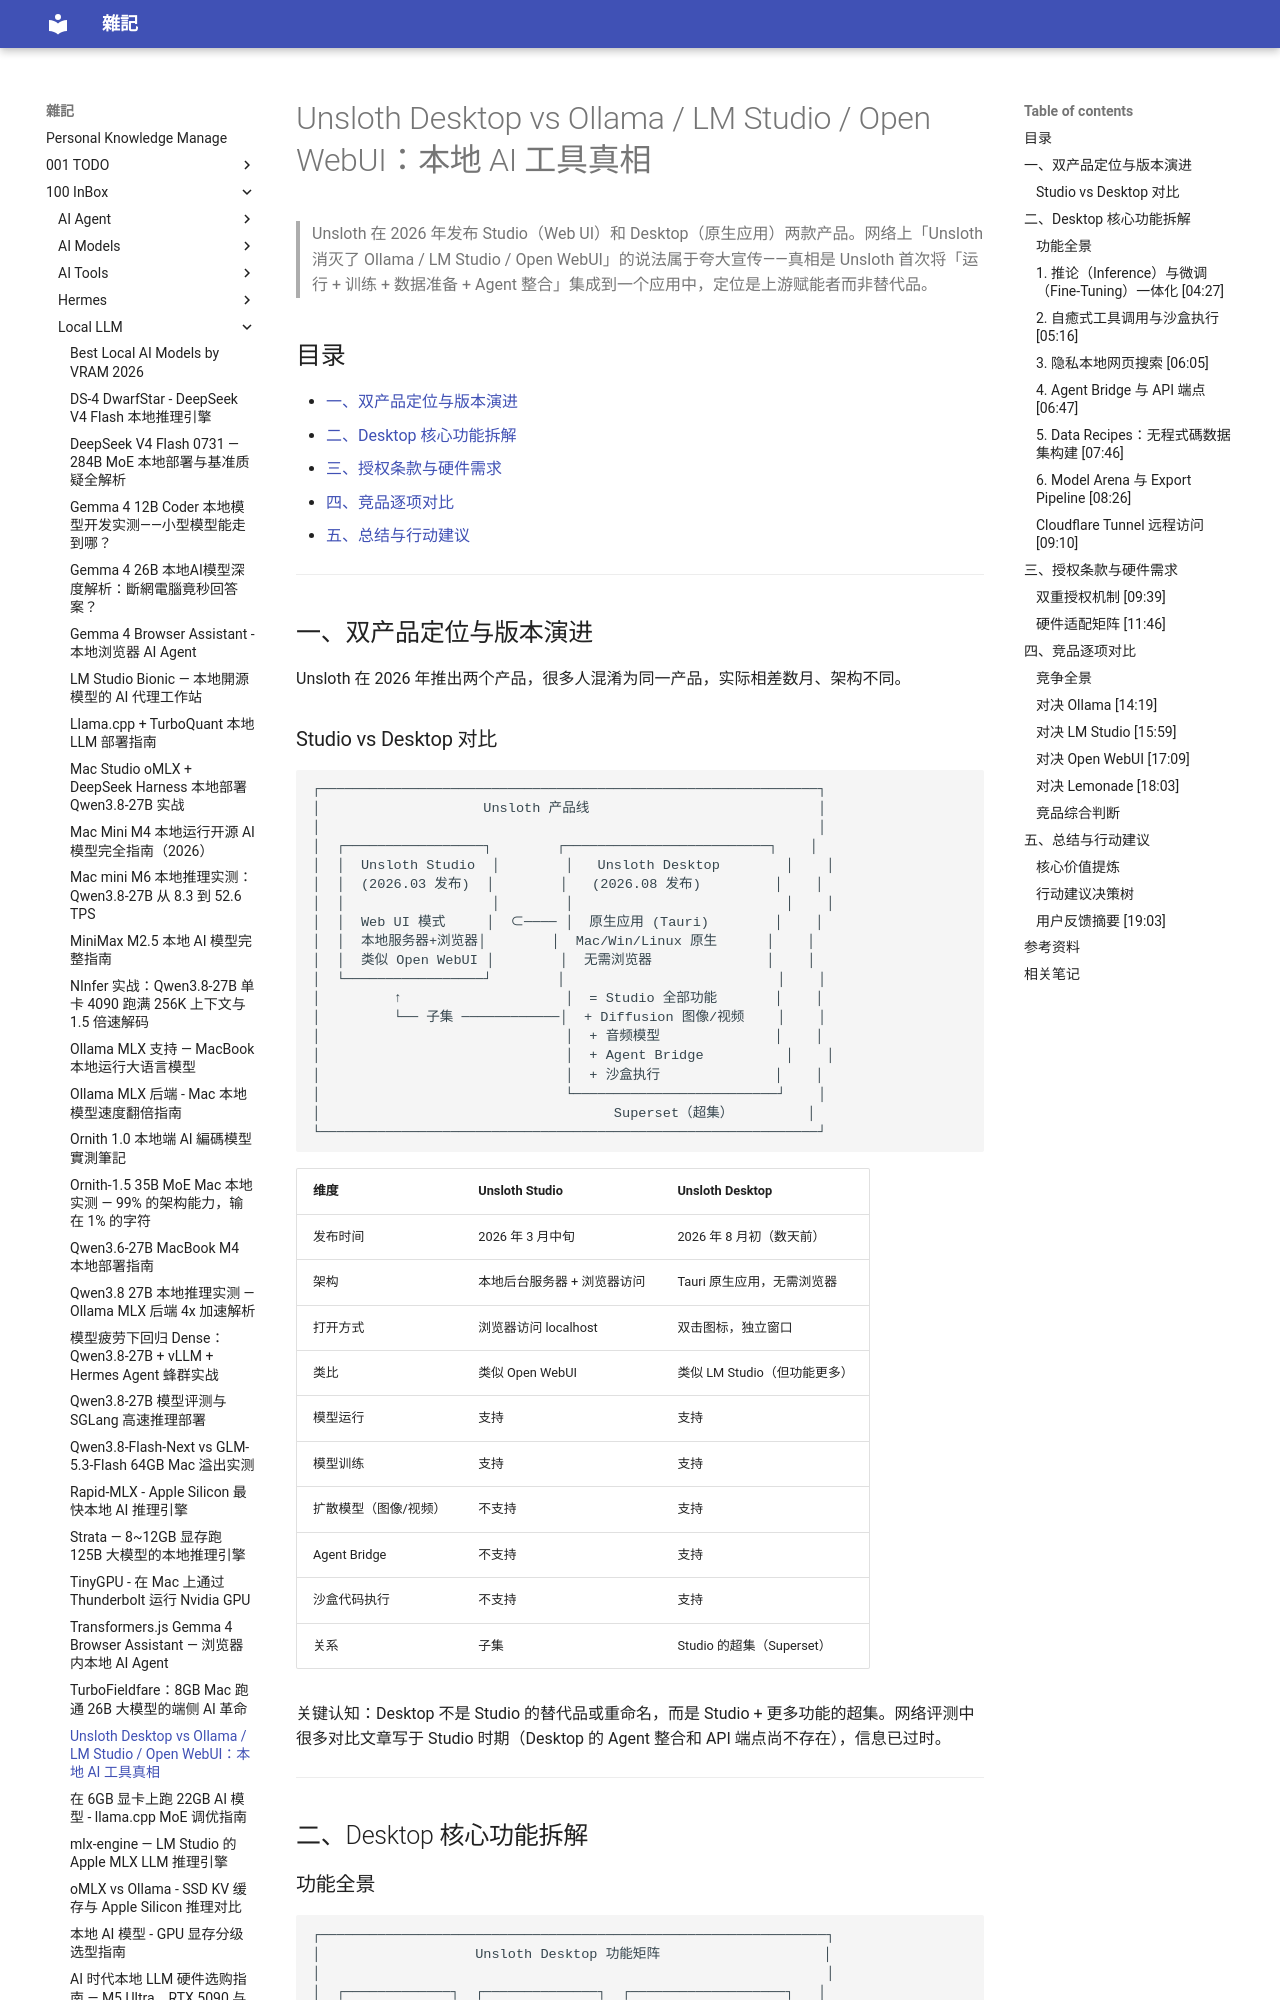

repository: yudady/yudady.github.io · page: 100-InBox/Local-LLM/Unsloth Desktop vs Ollama LM Studio Open WebUI 深度对比/index.html · generator: mkdocs

---
title: Unsloth Desktop vs Ollama / LM Studio / Open WebUI：本地 AI 工具真相
aliases: [Unsloth Desktop 对比, Unsloth Studio Desktop 区别, 本地 AI 工具对比 2026]
tags:
  - local-llm
  - unsloth
  - ollama
  - lm-studio
  - status/active
  - type/doc
source:
  - "https://www.youtube.com/watch?v=towyAlbmDjs"
  - "https://unsloth.ai/"
author: Panda Making Money（频道）；Unsloth 团队（产品）
created: 2026-08-14
updated: 2026-08-14
description: Unsloth Studio / Desktop 双产品定位、六大核心功能、双授权机制、硬件矩阵及与 Ollama / LM Studio / Open WebUI / Lemonade 的逐项对比
level: intermediate
stars: 4
---

# Unsloth Desktop vs Ollama / LM Studio / Open WebUI：本地 AI 工具真相

> Unsloth 在 2026 年发布 Studio（Web UI）和 Desktop（原生应用）两款产品。网络上「Unsloth 消灭了 Ollama / LM Studio / Open WebUI」的说法属于夸大宣传——真相是 Unsloth 首次将「运行 + 训练 + 数据准备 + Agent 整合」集成到一个应用中，定位是上游赋能者而非替代品。

## 目录

- [一、双产品定位与版本演进](#一双产品定位与版本演进)
- [二、Desktop 核心功能拆解](#二desktop-核心功能拆解)
- [三、授权条款与硬件需求](#三授权条款与硬件需求)
- [四、竞品逐项对比](#四竞品逐项对比)
- [五、总结与行动建议](#五总结与行动建议)

---

## 一、双产品定位与版本演进

Unsloth 在 2026 年推出两个产品，很多人混淆为同一产品，实际相差数月、架构不同。
